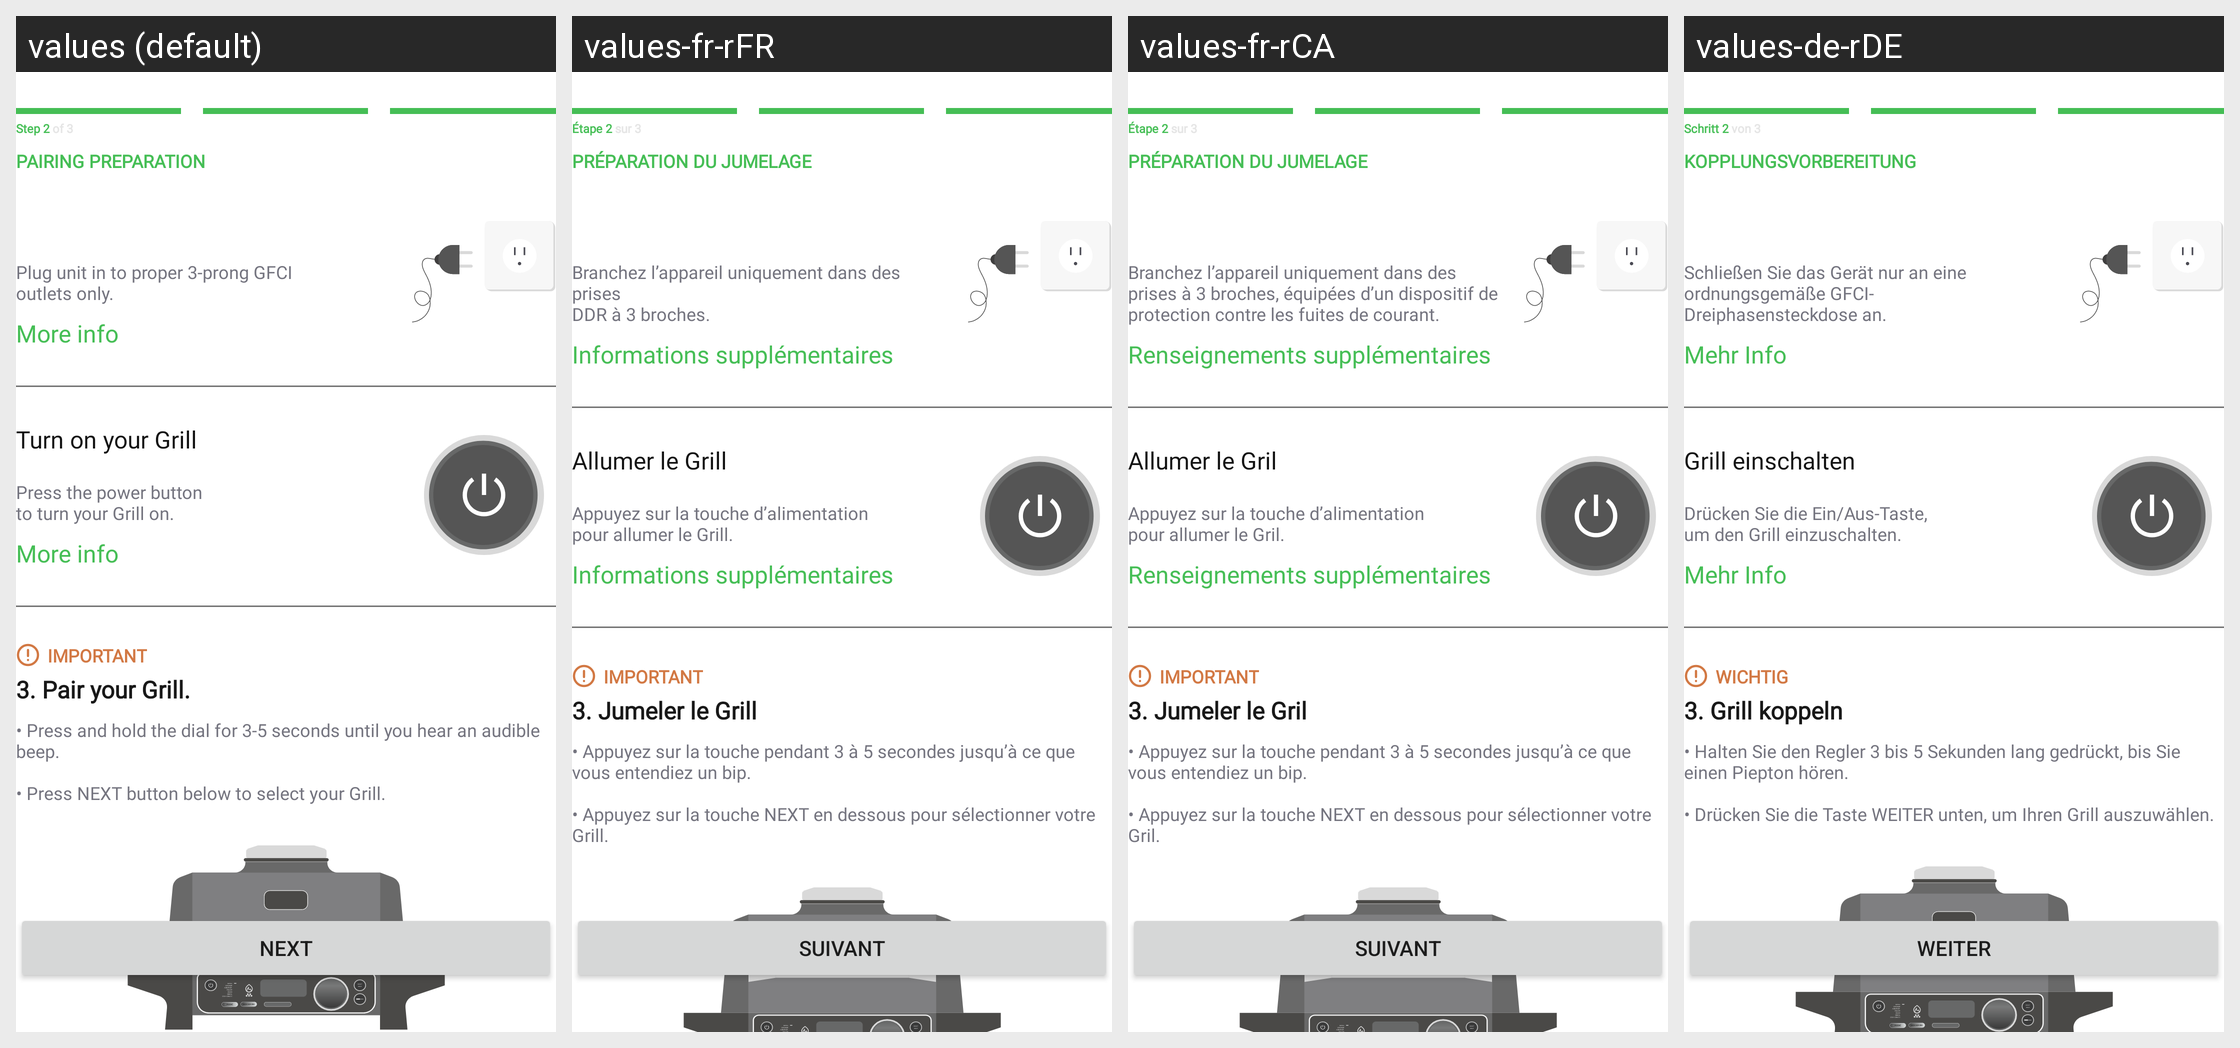

Translations of the strings shown on this Android screen, per locale in the grid:
Android screen res/layout/fragment_pairing_preparation.xml rendered under 4 locales, left to right: values (default), values-fr-rFR, values-fr-rCA, values-de-rDE. Device: Nexus 5 (rendered at 1080×1920; each locale shown at half size, 540×960, under a caption strip naming it); theme Theme.NinjaConnectedKitchen.
Other locales in the repository, not shown: values-da-rDK, values-en-rGB, values-es-rES, values-fi-rFI, values-it-rIT, values-nb-rNO, values-nl-rNL, values-pt-rPT, values-sv-rSE.
Strings drawn on this screen, with the default value and each locale's value (text and hints the layout hard-codes, and strings that could not be matched under every locale, appear in the picture but are not listed):

pairing_step_two
  values: Step 2 of 3
  values-fr-rFR: Étape 2 sur 3
  values-fr-rCA: Étape 2 sur 3
  values-de-rDE: Schritt 2 von 3

pairing_preparation
  values: PAIRING PREPARATION
  values-fr-rFR: PRÉPARATION DU JUMELAGE
  values-fr-rCA: PRÉPARATION DU JUMELAGE
  values-de-rDE: KOPPLUNGSVORBEREITUNG

bluetooth_step_one_description
  values: Plug unit in to proper 3-prong GFCI
      outlets only.
  values-fr-rFR: Branchez l’appareil uniquement dans des prises
      DDR à 3 broches.
  values-fr-rCA: Branchez l’appareil uniquement dans des
      prises à 3 broches, équipées d’un dispositif de protection contre les fuites de courant.
  values-de-rDE: Schließen Sie das Gerät nur an eine ordnungsgemäße GFCI-
      Dreiphasensteckdose an.

more_info
  values: More info
  values-fr-rFR: Informations supplémentaires
  values-fr-rCA: Renseignements supplémentaires
  values-de-rDE: Mehr Info

bluetooth_turn_on_grill
  values: Turn on your Grill
  values-fr-rFR: Allumer le Grill
  values-fr-rCA: Allumer le Gril
  values-de-rDE: Grill einschalten

bluetooth_press_power_button
  values: Press the power button
      to turn your Grill on.
  values-fr-rFR: Appuyez sur la touche d’alimentation
      pour allumer le Grill.
  values-fr-rCA: Appuyez sur la touche d’alimentation
      pour allumer le Gril.
  values-de-rDE: Drücken Sie die Ein/Aus-Taste,
      um den Grill einzuschalten.

important_caps
  values: IMPORTANT
  values-fr-rFR: IMPORTANT
  values-fr-rCA: IMPORTANT
  values-de-rDE: WICHTIG

bluetooth_step_three
  values: 3. Pair your Grill.
  values-fr-rFR: 3. Jumeler le Grill
  values-fr-rCA: 3. Jumeler le Gril
  values-de-rDE: 3. Grill koppeln

bluetooth_step_three_description
  values: • Press and hold the dial for 3-5 seconds until you hear an audible beep.
      
      • Press NEXT button below to select your Grill.
  values-fr-rFR: • Appuyez sur la touche pendant 3 à 5 secondes jusqu’à ce que vous entendiez un bip.
      
      • Appuyez sur la touche NEXT en dessous pour sélectionner votre Grill.
  values-fr-rCA: • Appuyez sur la touche pendant 3 à 5 secondes jusqu’à ce que vous entendiez un bip.
      
      • Appuyez sur la touche NEXT en dessous pour sélectionner votre Gril.
  values-de-rDE: • Halten Sie den Regler 3 bis 5 Sekunden lang gedrückt, bis Sie einen Piepton hören.
      
      • Drücken Sie die Taste WEITER unten, um Ihren Grill auszuwählen.

next_caps
  values: NEXT
  values-fr-rFR: SUIVANT
  values-fr-rCA: SUIVANT
  values-de-rDE: WEITER
